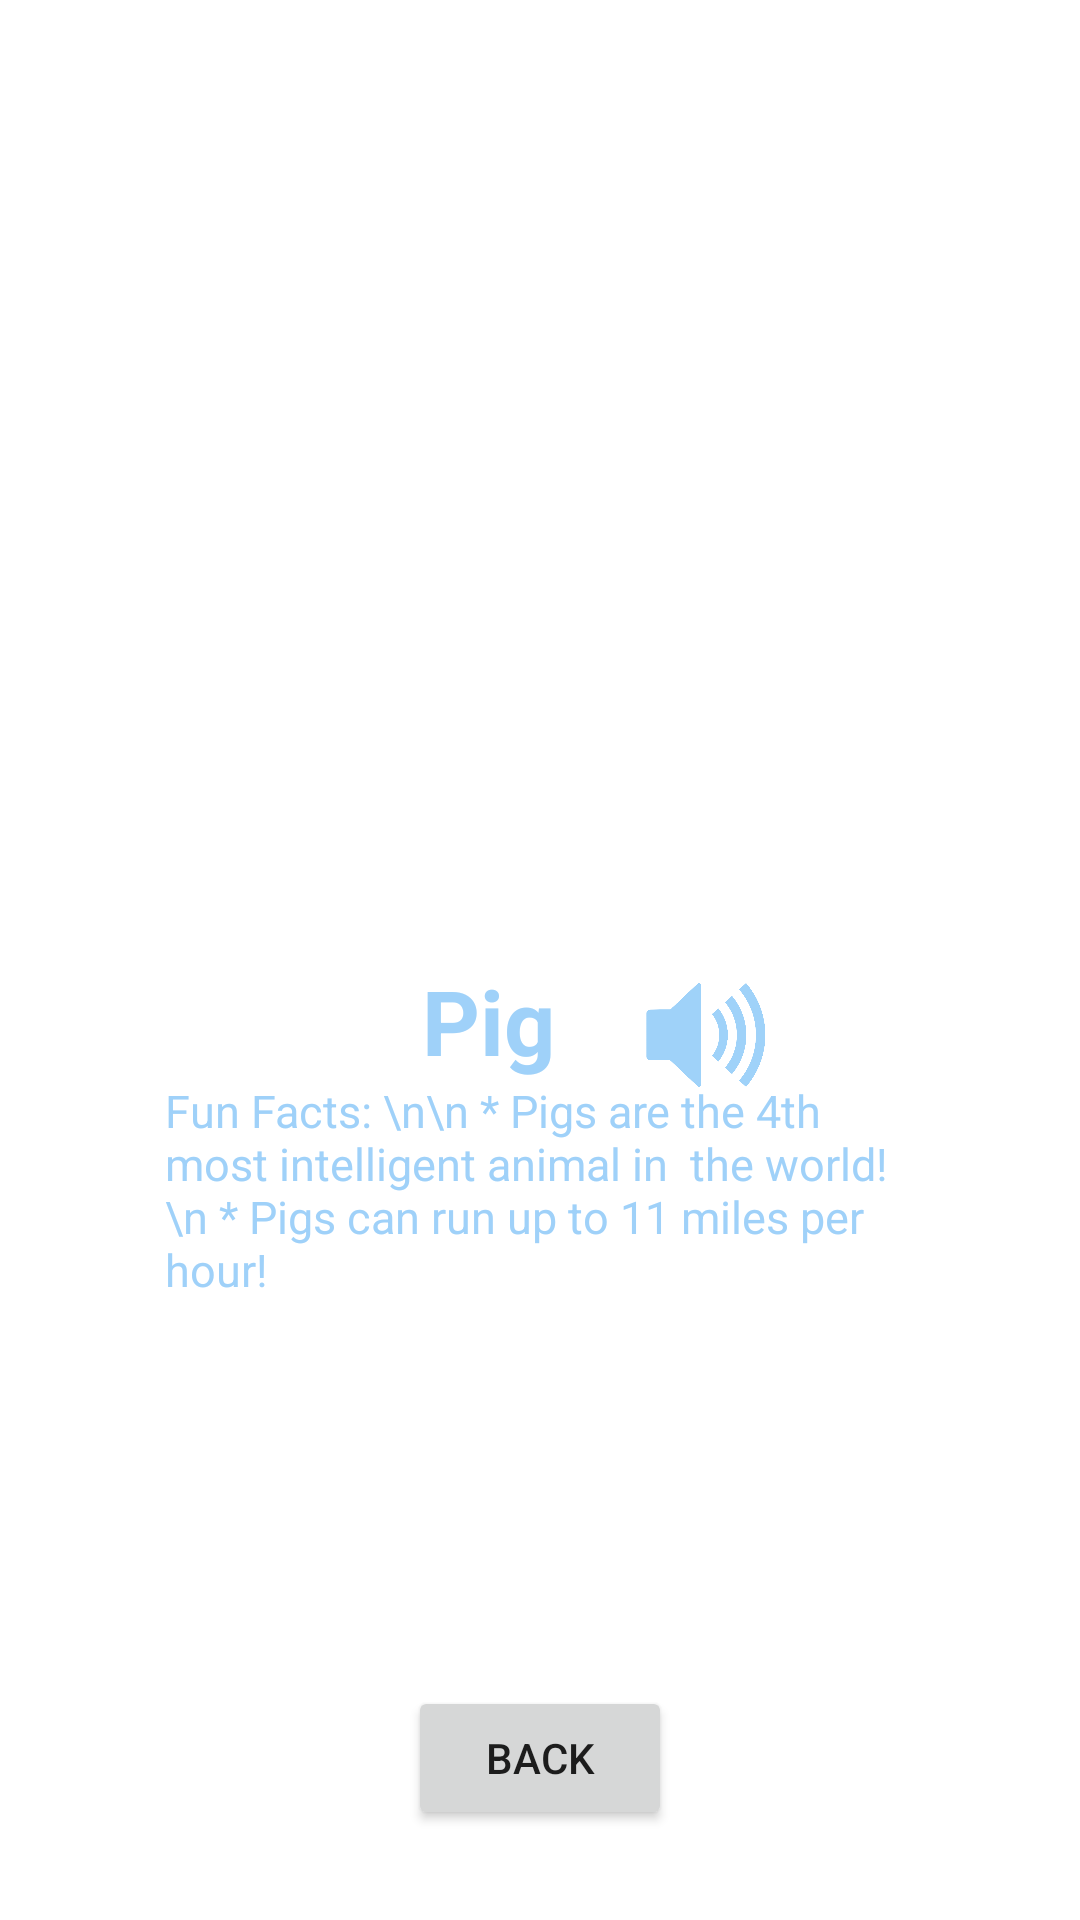

Here is an Android app screen rendered from its layout file. Give the layout XML and the strings, colors and styles it references.
<!-- AndroidManifest.xml: application theme Theme.BarnyardLearn -->
<!-- res/layout/activity_pig.xml -->
<?xml version="1.0" encoding="utf-8"?>
<androidx.constraintlayout.widget.ConstraintLayout xmlns:android="http://schemas.android.com/apk/res/android"
    xmlns:app="http://schemas.android.com/apk/res-auto"
    xmlns:tools="http://schemas.android.com/tools"
    android:layout_width="match_parent"
    android:layout_height="match_parent"
    tools:context=".PigActivity">

    <Button
        android:id="@+id/button"
        android:layout_width="wrap_content"
        android:layout_height="wrap_content"
        android:layout_marginBottom="30dp"
        android:onClick="back"
        android:text="@string/back"
        app:layout_constraintBottom_toBottomOf="parent"
        app:layout_constraintEnd_toEndOf="parent"
        app:layout_constraintStart_toStartOf="parent" />

    <ImageView
        android:id="@+id/pig"
        android:layout_width="300dp"
        android:layout_height="300dp"
        android:layout_marginTop="20dp"
        app:layout_constraintTop_toTopOf="parent"
        app:layout_constraintEnd_toEndOf="parent"
        app:layout_constraintStart_toStartOf="parent"
        app:srcCompat="@drawable/pig" />

    <TextView
        android:id="@+id/name"
        android:layout_width="wrap_content"
        android:layout_height="wrap_content"
        android:layout_marginEnd="25dp"
        android:text="@string/pig"
        android:textSize="30sp"
        android:textStyle="bold"
        android:textColor="@color/sky_blue"
        app:layout_constraintEnd_toStartOf="@id/volume"
        app:layout_constraintTop_toBottomOf="@id/pig" />

    <ImageView
        android:id="@+id/volume"
        android:layout_width="50dp"
        android:layout_height="50dp"
        android:layout_marginEnd="70dp"
        app:layout_constraintEnd_toEndOf="@id/pig"
        app:layout_constraintTop_toBottomOf="@id/pig"
        app:srcCompat="@drawable/volume" />

    <TextView
        android:id="@+id/pigFact"
        android:layout_width="match_parent"
        android:layout_height="match_parent"
        android:layout_marginStart="55dp"
        android:layout_marginTop="360dp"
        android:layout_marginEnd="56dp"
        android:layout_marginBottom="60dp"
        android:text="Fun Facts: \n\n * Pigs are the 4th most intelligent animal in  the world! \n * Pigs can run up to 11 miles per hour!"
        android:textColor="@color/sky_blue"
        android:textSize="15sp"
        app:layout_constraintBottom_toBottomOf="parent"
        app:layout_constraintEnd_toEndOf="parent"
        app:layout_constraintHorizontal_bias="0.0"
        app:layout_constraintStart_toStartOf="parent"
        app:layout_constraintTop_toTopOf="parent"
        app:layout_constraintVertical_bias="0.54" />

</androidx.constraintlayout.widget.ConstraintLayout>
<!-- resources referenced by this layout -->
<resources>
  <color name="sky_blue">#FF9FD1F9</color>
  <!-- drawable volume: png bitmap (drawable, 49598 bytes) -->
  <string name="back">Back</string>
  <string name="pig">Pig</string>
  <style name="Theme.BarnyardLearn" parent="Theme.MaterialComponents.DayNight.DarkActionBar">
          
          <item name="colorPrimary">@color/sky_blue</item>
          <item name="colorPrimaryVariant">@color/sky_blue</item>
          <item name="colorOnPrimary">@color/white</item>
          
          <item name="colorSecondary">@color/teal_200</item>
          <item name="colorSecondaryVariant">@color/teal_700</item>
          <item name="colorOnSecondary">@color/black</item>
          
          <item name="android:statusBarColor" tools:targetApi="l">?attr/colorPrimaryVariant</item>
          
      </style>
  <color name="white">#FFFFFFFF</color>
  <color name="teal_200">#FF03DAC5</color>
  <color name="teal_700">#FF018786</color>
  <color name="black">#FF000000</color>
</resources>
